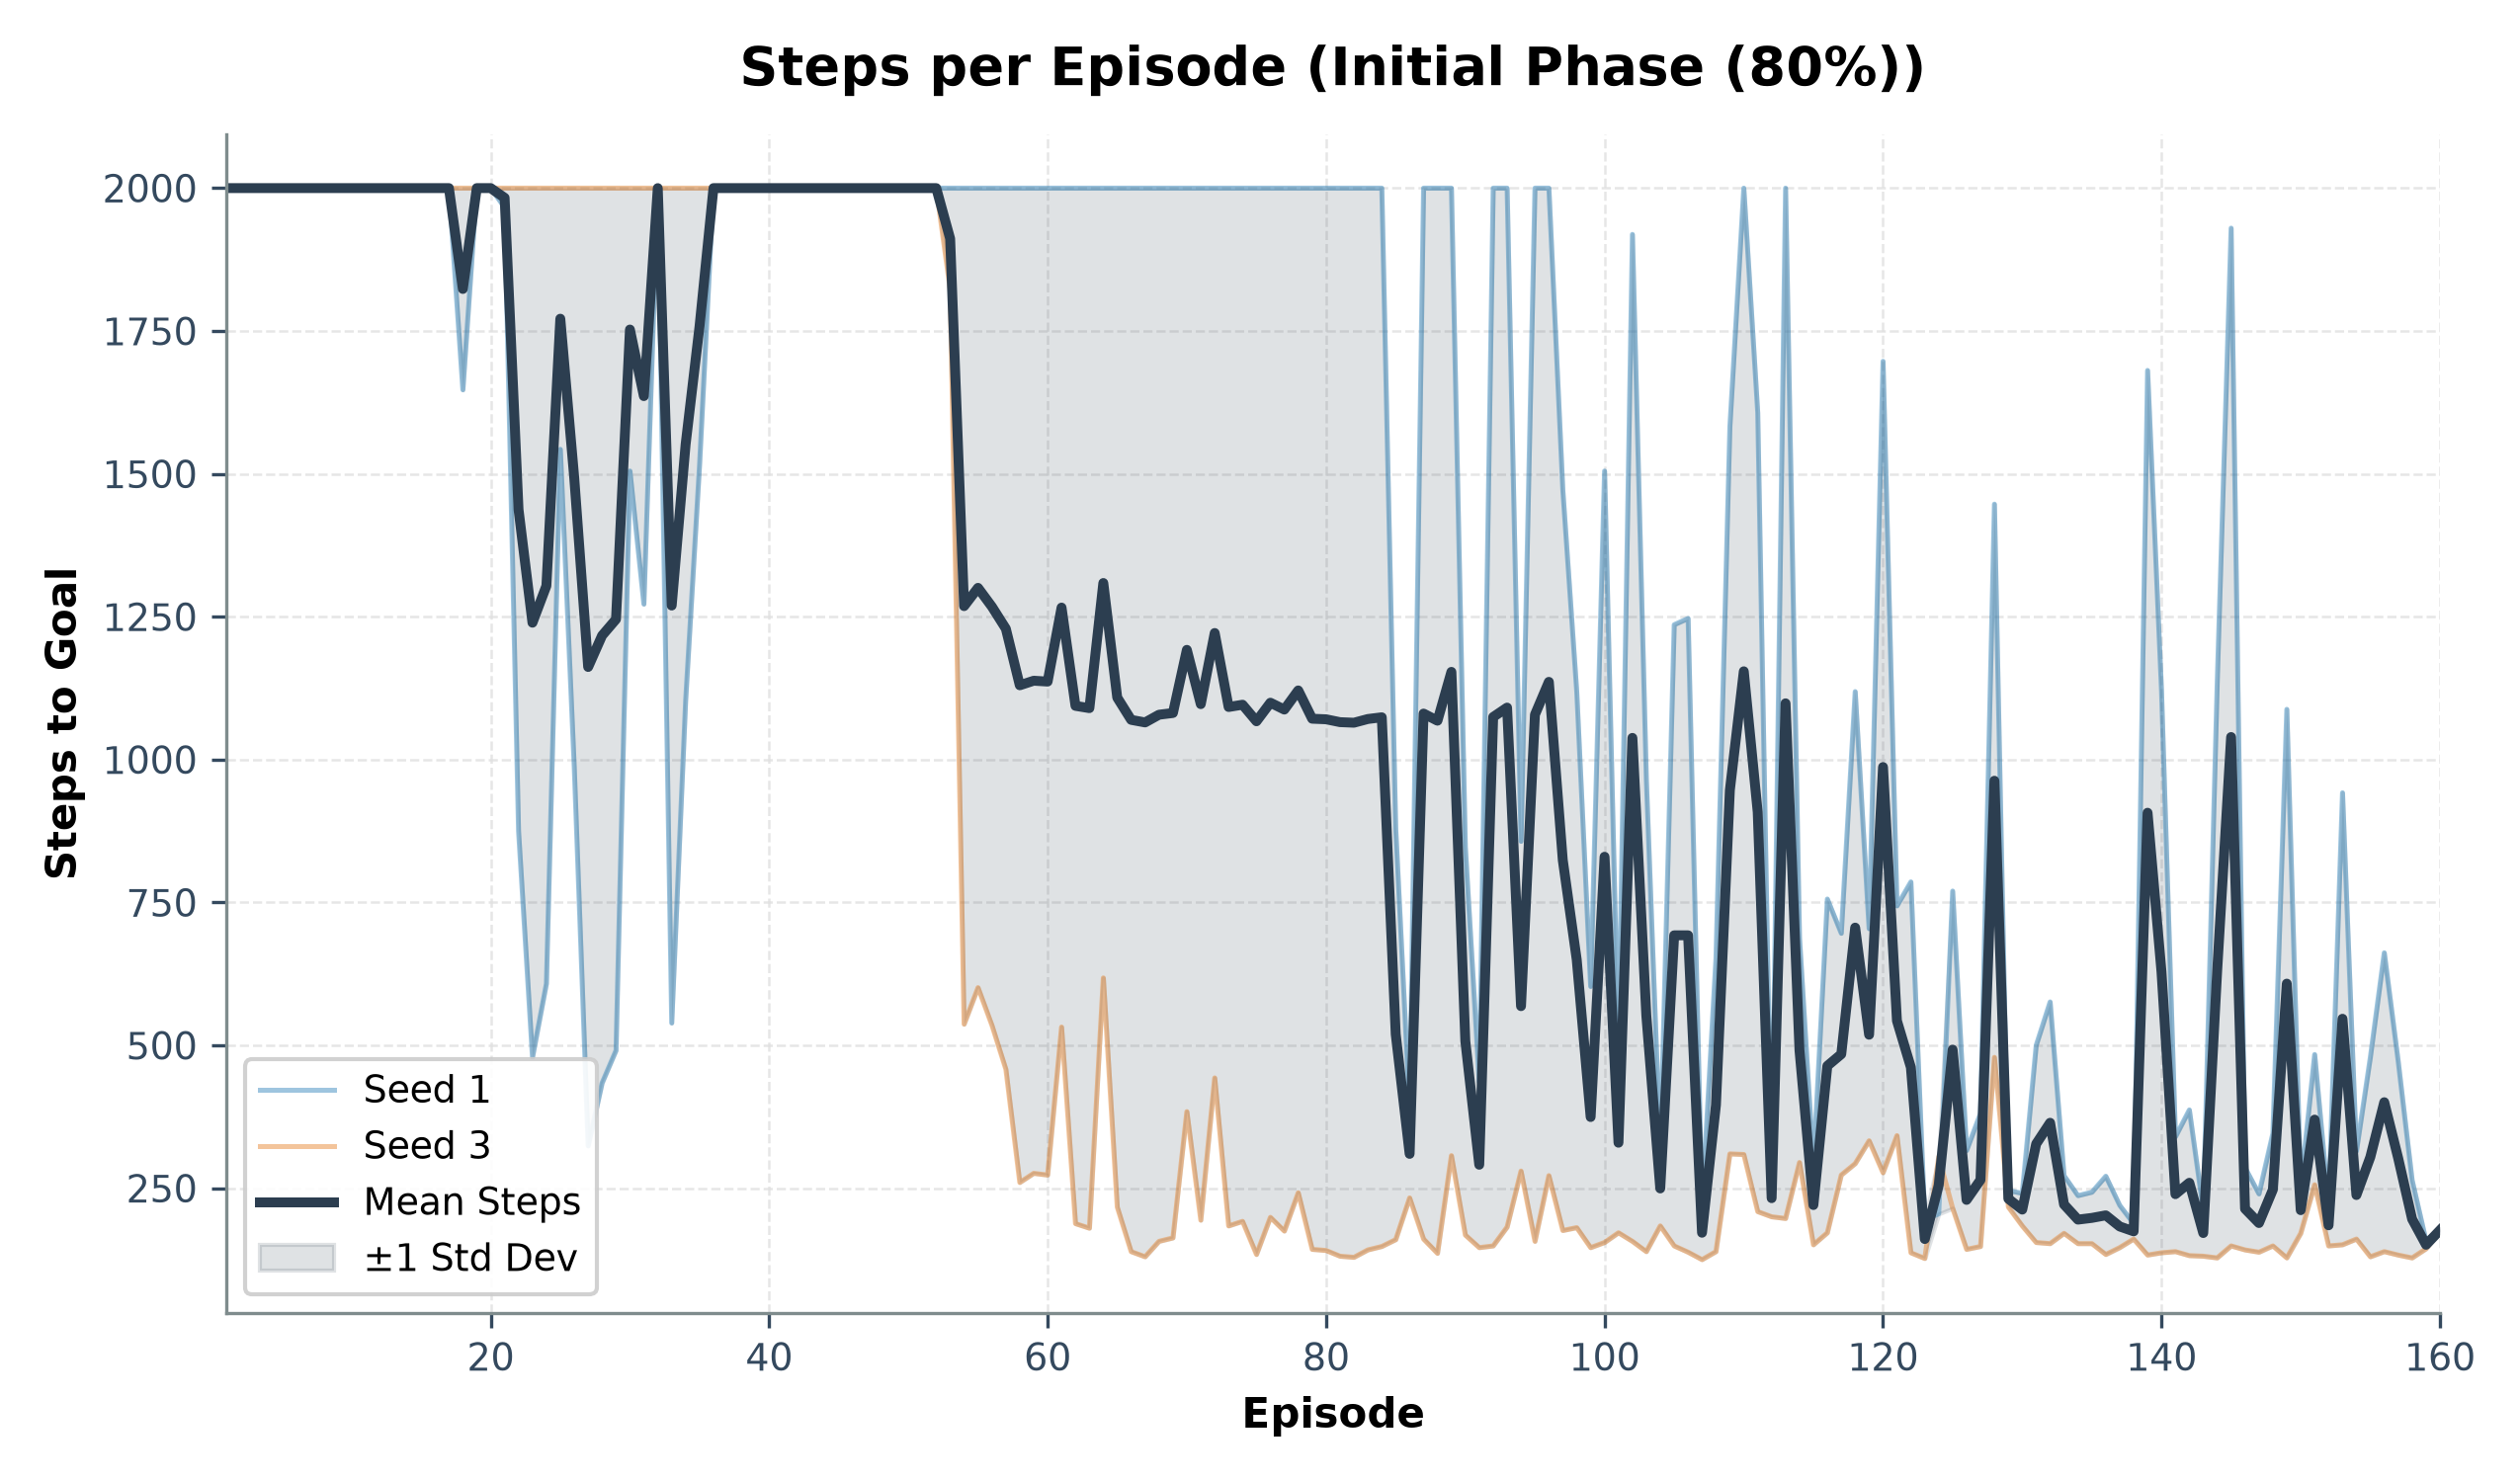

The table this chart was drawn from, first rows:
episode, seed_1_steps, seed_3_steps, mean_steps, std_steps
1, 2000, 2000, 2000, 0.0
2, 2000, 2000, 2000, 0.0
3, 2000, 2000, 2000, 0.0
4, 2000, 2000, 2000, 0.0
5, 2000, 2000, 2000, 0.0
6, 2000, 2000, 2000, 0.0
7, 2000, 2000, 2000, 0.0
8, 2000, 2000, 2000, 0.0
9, 2000, 2000, 2000, 0.0
10, 2000, 2000, 2000, 0.0
11, 2000, 2000, 2000, 0.0
12, 2000, 2000, 2000, 0.0
13, 2000, 2000, 2000, 0.0
14, 2000, 2000, 2000, 0.0
15, 2000, 2000, 2000, 0.0
16, 2000, 2000, 2000, 0.0
17, 2000, 2000, 2000, 0.0
18, 1647, 2000, 1824, 176.5
19, 2000, 2000, 2000, 0.0
20, 2000, 2000, 2000, 0.0
21, 1966, 2000, 1983, 17.0
22, 875, 2000, 1438, 562.5
23, 479, 2000, 1240, 760.5
24, 608, 2000, 1304, 696.0
25, 1543, 2000, 1772, 228.5
26, 986, 2000, 1493, 507.0
27, 324, 2000, 1162, 838.0
28, 434, 2000, 1217, 783.0
29, 491, 2000, 1246, 754.5
30, 1505, 2000, 1752, 247.5
31, 1272, 2000, 1636, 364.0
32, 2000, 2000, 2000, 0.0
33, 539, 2000, 1270, 730.5
34, 1103, 2000, 1552, 448.5
35, 1516, 2000, 1758, 242.0
36, 2000, 2000, 2000, 0.0
37, 2000, 2000, 2000, 0.0
38, 2000, 2000, 2000, 0.0
39, 2000, 2000, 2000, 0.0
40, 2000, 2000, 2000, 0.0
41, 2000, 2000, 2000, 0.0
42, 2000, 2000, 2000, 0.0
43, 2000, 2000, 2000, 0.0
44, 2000, 2000, 2000, 0.0
45, 2000, 2000, 2000, 0.0
46, 2000, 2000, 2000, 0.0
47, 2000, 2000, 2000, 0.0
48, 2000, 2000, 2000, 0.0
49, 2000, 2000, 2000, 0.0
50, 2000, 2000, 2000, 0.0
51, 2000, 2000, 2000, 0.0
52, 2000, 2000, 2000, 0.0
53, 2000, 1823, 1912, 88.5
54, 2000, 537, 1268, 731.5
55, 2000, 601, 1300, 699.5
56, 2000, 535, 1268, 732.5
57, 2000, 458, 1229, 771.0
58, 2000, 260, 1130, 870.0
59, 2000, 276, 1138, 862.0
60, 2000, 273, 1136, 863.5
... 100 more rows
